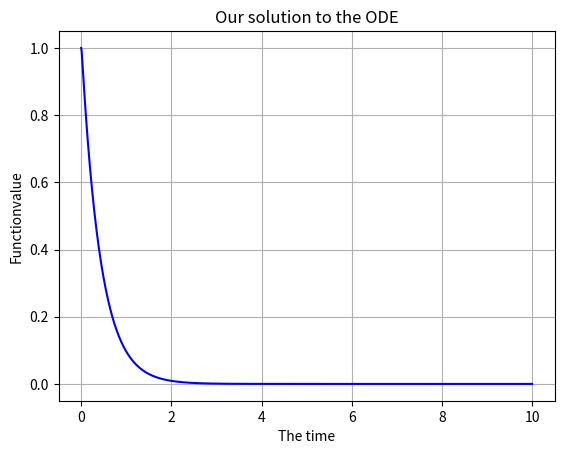

Write the Python code that produced this figure.
import numpy as np
import math
import scipy.linalg as la
import matplotlib.pyplot as plt
import scipy

def RK4step(f,told, uold, h): # Denna klassen skrivs just nu där f = skalär*y. 
    Y1 = f(uold)    #Y1 definieras som f(uold,told).
    Y2 = f(uold + h*Y1/2)
    Y3 = f(uold + h*Y2/2)
    Y4 = f(uold + h*Y3)
    unew = uold + (h/6)*(Y1 + 2*Y2 + 2*Y3 + Y4)

    return unew


def BDFstep(f, Yn, Yn1, h):
    func  = lambda Yn2: Yn2 - 4/3*Yn1 + 1/3*Yn - 3*h*f(Yn2)/2
    Yn2 = scipy.optimize.fsolve(func, Yn1)
    return Yn2[-1]
    
def BDFsolver(f, t0, tf, N, y0, tol):
    h = (tf - t0)/N
    t = [t0]
    Y = [y0]
    Yn = y0
    Yn1 = RK4step(f, t0, Yn, h)
    Y.append(Yn1)
    t.append(t[-1] + h)
    for i in range(N-2):
        y = BDFstep(f, Yn, Yn1, h)
        Y.append(y)
        Yn = Yn1
        Yn1 = y
        t.append(t[-1] + h)
    return Y


y0 = 1
f = lambda y: -1.05*y
Y = BDFsolver(f, 0, 10, 1000, y0, 1e-6)
t = np.linspace(0, 10, 1000)
plt.xlabel("The time")
plt.ylabel("Functionvalue")
plt.title("Our solution to the ODE")
plt.grid()
print("Y: ", Y)
plt.plot(t, Y, 'b')
print("Amount of steps: ", len(t))
